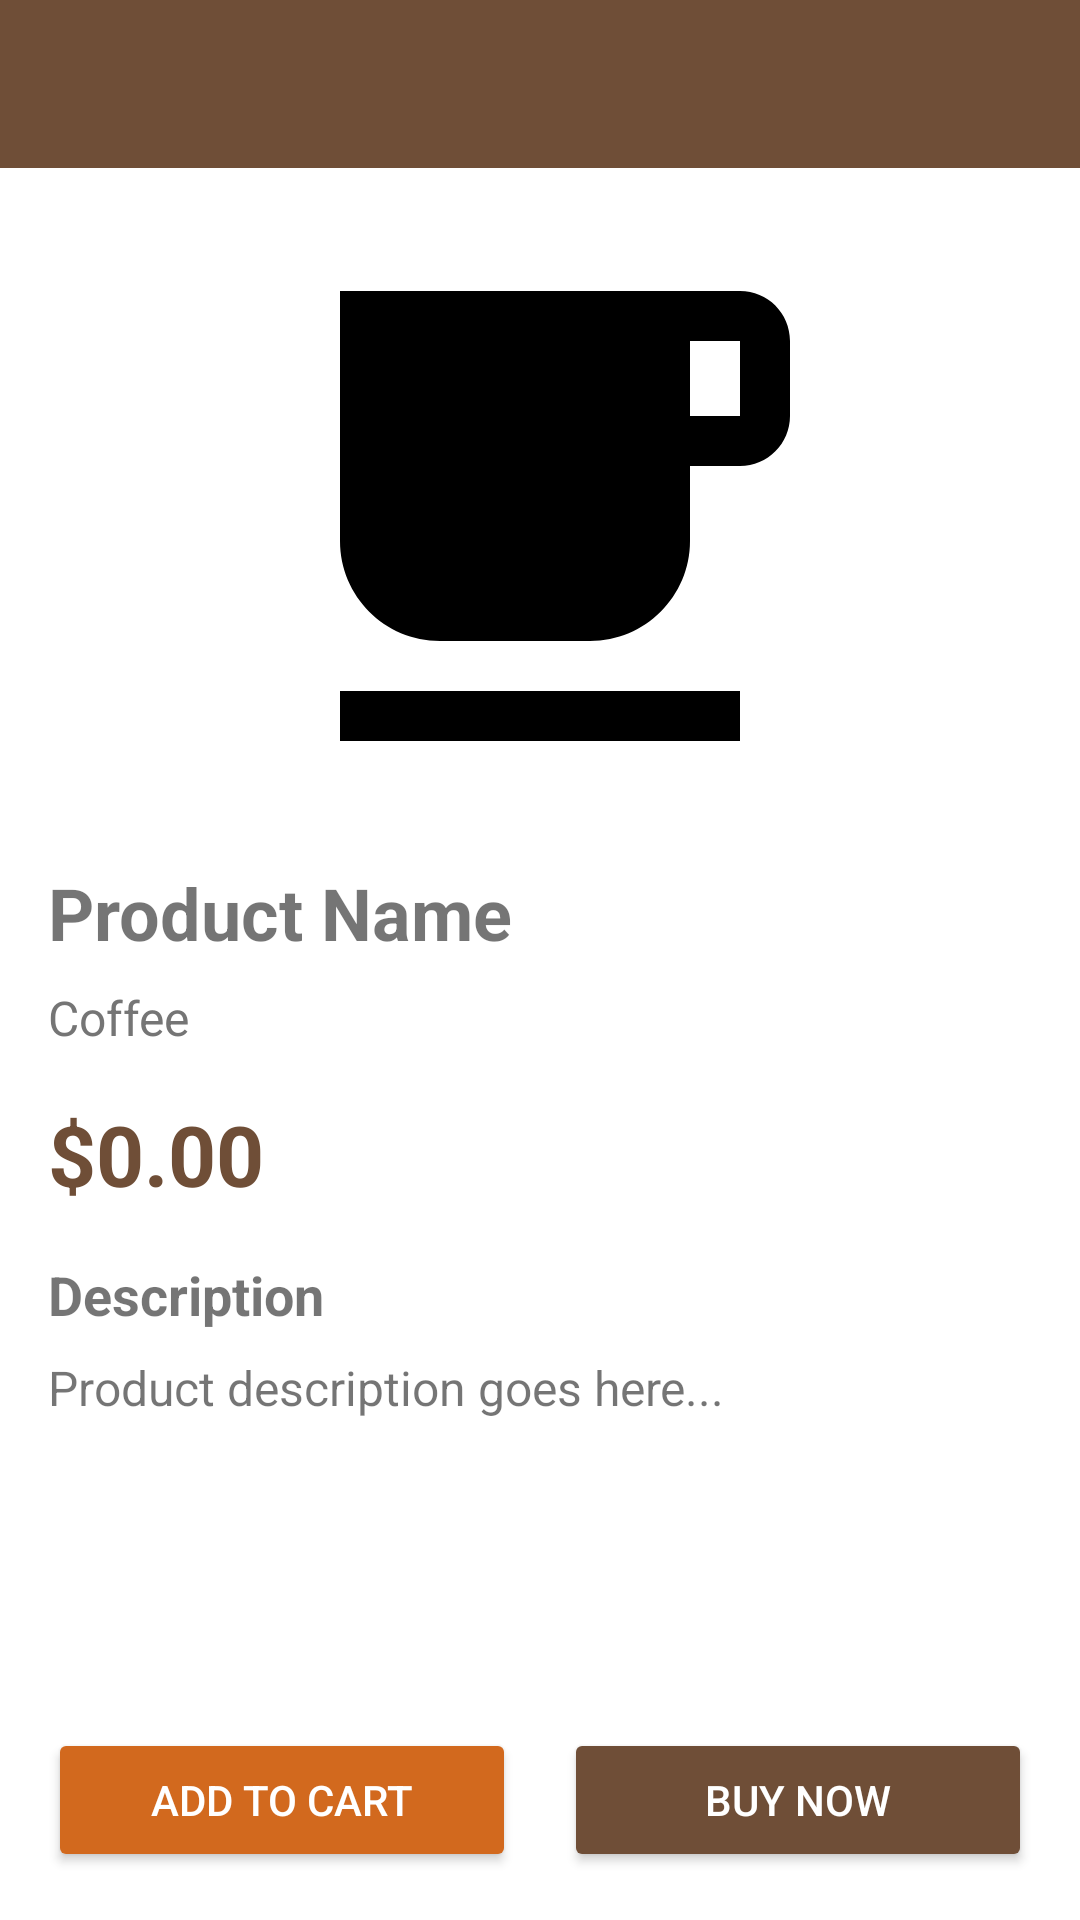

Layout XML and referenced resources for this Android screen:
<!-- AndroidManifest.xml: activity theme Theme.BrewBuyJavaProject -->
<!-- res/layout/activity_product_detail.xml -->
<?xml version="1.0" encoding="utf-8"?>
<LinearLayout xmlns:android="http://schemas.android.com/apk/res/android"
    xmlns:app="http://schemas.android.com/apk/res-auto"
    android:layout_width="match_parent"
    android:layout_height="match_parent"
    android:orientation="vertical">

    <com.google.android.material.appbar.AppBarLayout
        android:layout_width="match_parent"
        android:layout_height="wrap_content">

        <androidx.appcompat.widget.Toolbar
            android:id="@+id/toolbar"
            android:layout_width="match_parent"
            android:layout_height="?attr/actionBarSize"
            android:background="?attr/colorPrimary"
            android:theme="@style/ThemeOverlay.AppCompat.Dark.ActionBar"
            app:popupTheme="@style/ThemeOverlay.AppCompat.Light" />

    </com.google.android.material.appbar.AppBarLayout>

    <ScrollView
        android:layout_width="match_parent"
        android:layout_height="0dp"
        android:layout_weight="1">

        <LinearLayout
            android:layout_width="match_parent"
            android:layout_height="wrap_content"
            android:orientation="vertical"
            android:padding="16dp">

            <ImageView
                android:id="@+id/ivProductImage"
                android:layout_width="200dp"
                android:layout_height="200dp"
                android:layout_gravity="center"
                android:layout_marginBottom="16dp"
                android:scaleType="centerCrop"
                android:src="@drawable/ic_coffee" />

            <TextView
                android:id="@+id/tvProductName"
                android:layout_width="wrap_content"
                android:layout_height="wrap_content"
                android:layout_marginBottom="8dp"
                android:text="Product Name"
                android:textSize="24sp"
                android:textStyle="bold" />

            <TextView
                android:id="@+id/tvProductCategory"
                android:layout_width="wrap_content"
                android:layout_height="wrap_content"
                android:layout_marginBottom="16dp"
                android:text="Coffee"
                android:textColor="@color/secondary_text"
                android:textSize="16sp" />

            <TextView
                android:id="@+id/tvProductPrice"
                android:layout_width="wrap_content"
                android:layout_height="wrap_content"
                android:layout_marginBottom="16dp"
                android:text="$0.00"
                android:textColor="@color/primary_color"
                android:textSize="28sp"
                android:textStyle="bold" />

            <TextView
                android:layout_width="wrap_content"
                android:layout_height="wrap_content"
                android:layout_marginBottom="8dp"
                android:text="Description"
                android:textSize="18sp"
                android:textStyle="bold" />

            <TextView
                android:id="@+id/tvProductDescription"
                android:layout_width="wrap_content"
                android:layout_height="wrap_content"
                android:layout_marginBottom="24dp"
                android:text="Product description goes here..."
                android:textSize="16sp" />

        </LinearLayout>

    </ScrollView>

    <LinearLayout
        android:layout_width="match_parent"
        android:layout_height="wrap_content"
        android:orientation="horizontal"
        android:padding="16dp">

        <Button
            android:id="@+id/btnAddToCart"
            android:layout_width="0dp"
            android:layout_height="wrap_content"
            android:layout_marginEnd="8dp"
            android:layout_weight="1"
            android:backgroundTint="@color/accent_color"
            android:text="Add to Cart"
            android:textColor="@android:color/white" />

        <Button
            android:id="@+id/btnBuyNow"
            android:layout_width="0dp"
            android:layout_height="wrap_content"
            android:layout_marginStart="8dp"
            android:layout_weight="1"
            android:backgroundTint="@color/primary_color"
            android:text="Buy Now"
            android:textColor="@android:color/white" />

    </LinearLayout>

    <ProgressBar
        android:id="@+id/progressBar"
        android:layout_width="wrap_content"
        android:layout_height="wrap_content"
        android:layout_gravity="center"
        android:visibility="gone" />

</LinearLayout>
<!-- resources referenced by this layout -->
<resources>
  <color name="accent_color">#D2691E</color>
  <color name="primary_color">#6F4E37</color>
  <color name="secondary_text">#757575</color>
  <!-- drawable ic_coffee (drawable) -->
  <?xml version="1.0" encoding="utf-8"?>
  <vector xmlns:android="http://schemas.android.com/apk/res/android"
      android:width="24dp"
      android:height="24dp"
      android:viewportWidth="24"
      android:viewportHeight="24"
      android:tint="?attr/colorOnSurface">
      <path
          android:fillColor="@android:color/white"
          android:pathData="M20,3L4,3v10c0,2.21 1.79,4 4,4h6c2.21,0 4,-1.79 4,-4v-3h2c1.11,0 2,-0.9 2,-2L22,5c0,-1.11 -0.89,-2 -2,-2zM20,8h-2L18,5h2v3zM4,19h16v2L4,21z"/>
  </vector>
  <style name="Theme.BrewBuyJavaProject" parent="Theme.MaterialComponents.DayNight.NoActionBar">
          
          <item name="colorPrimary">@color/primary_color</item>
          <item name="colorPrimaryVariant">@color/dark_brown</item>
          <item name="colorOnPrimary">@color/white</item>
          
          <item name="colorSecondary">@color/secondary_color</item>
          <item name="colorSecondaryVariant">@color/accent_color</item>
          <item name="colorOnSecondary">@color/black</item>
          
          <item name="android:statusBarColor" tools:targetApi="l">?attr/colorPrimaryVariant</item>
          
      </style>
  <color name="dark_brown">#5D4037</color>
  <color name="white">#FFFFFF</color>
  <color name="secondary_color">#8B4513</color>
  <color name="black">#000000</color>
</resources>
